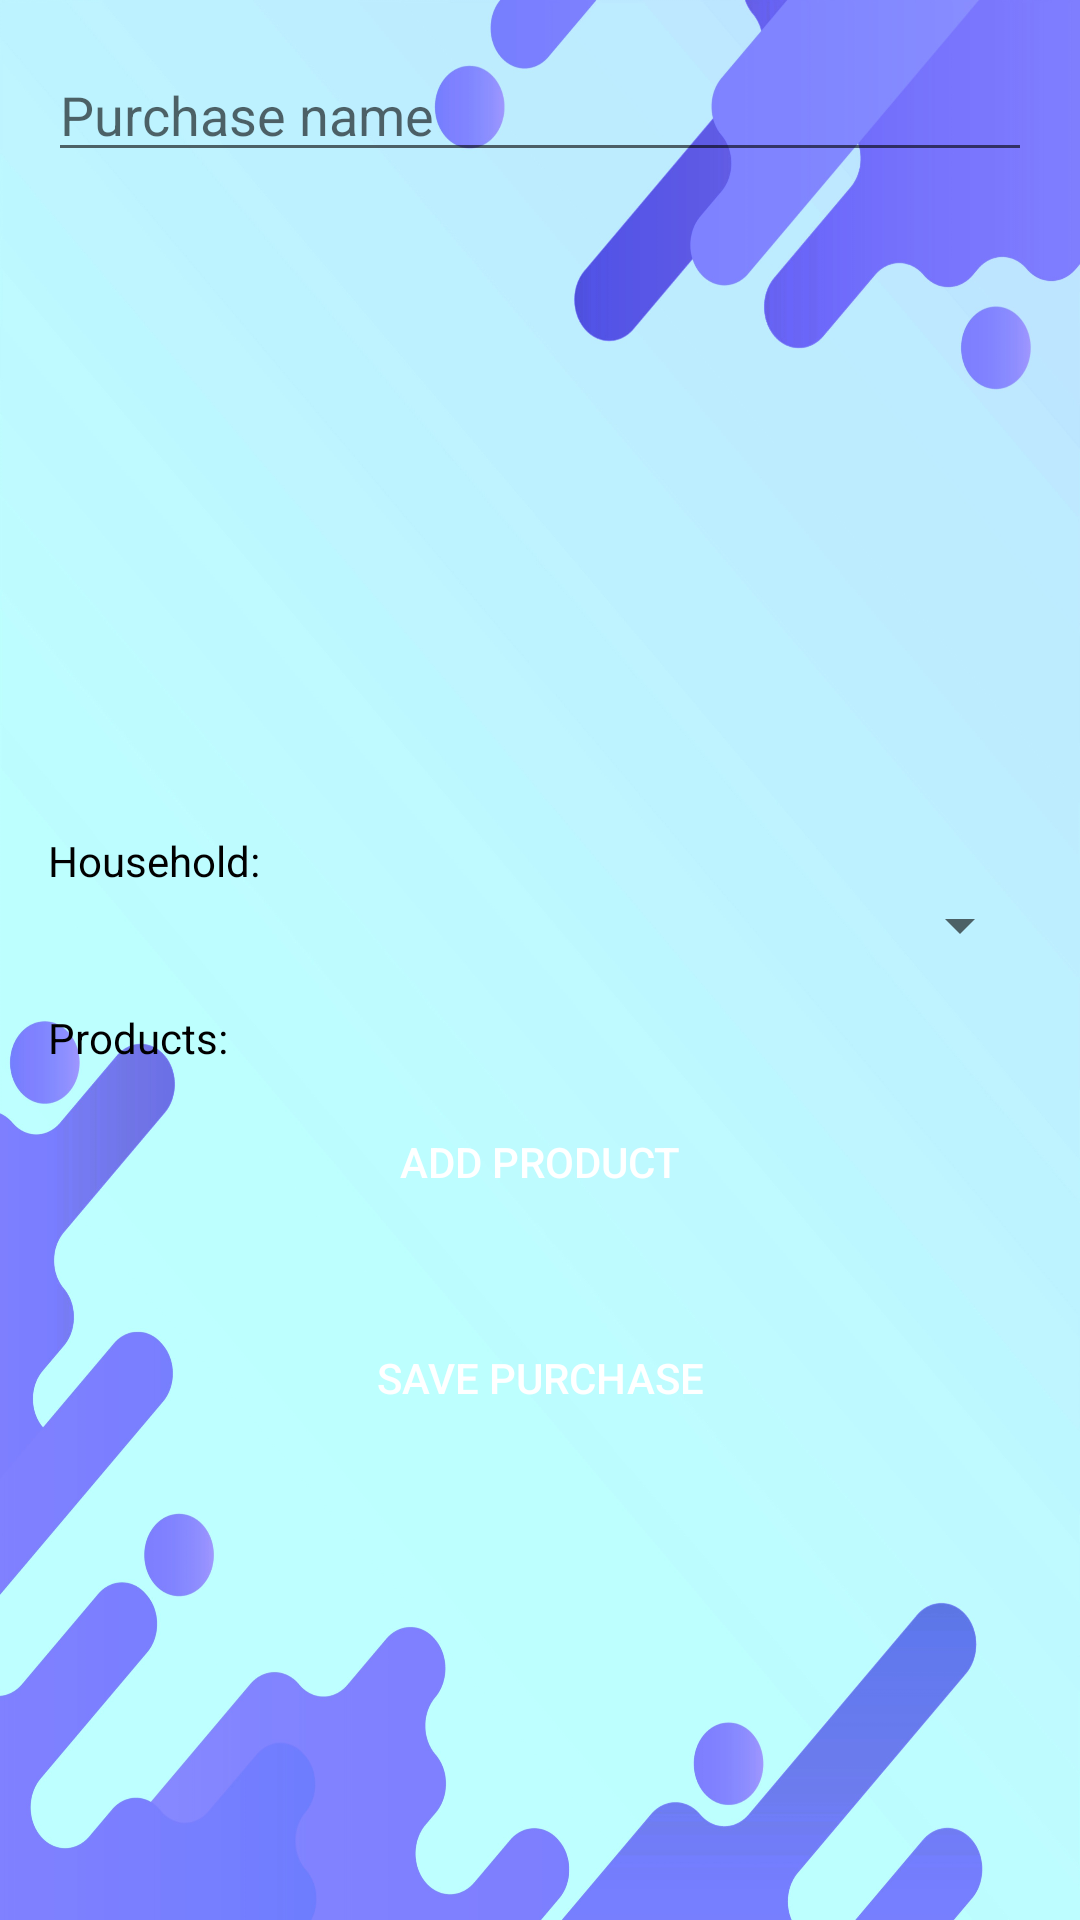

Produce the Android XML layout that renders to this screen, including the resource entries it uses.
<!-- AndroidManifest.xml: application theme Theme.MyFInances -->
<!-- res/layout/activity_create_purchase.xml -->
<ScrollView xmlns:android="http://schemas.android.com/apk/res/android"
    android:background="@drawable/login_background"
    android:layout_width="match_parent"
    android:layout_height="match_parent"
    android:padding="16dp">

    <LinearLayout
        android:orientation="vertical"
        android:layout_width="match_parent"
        android:layout_height="match_parent">

        <EditText
            android:id="@+id/purchaseNameInput"
            android:layout_width="match_parent"
            android:layout_height="wrap_content"
            android:hint="Purchase name"
            android:textColor="@color/black"/>

        <ImageView
            android:id="@+id/receiptImageView"
            android:layout_width="match_parent"
            android:layout_height="200dp"
            android:scaleType="centerCrop"
            android:layout_marginTop="8dp" />

        <TextView
            android:layout_width="match_parent"
            android:layout_height="wrap_content"
            android:text="Household:"
            android:layout_marginTop="12dp"
            android:textColor="@color/black"/>

        <Spinner
            android:id="@+id/householdSpinner"
            android:layout_width="match_parent"
            android:layout_height="wrap_content"
            android:textColor="@color/black"/>

        <TextView
            android:layout_width="match_parent"
            android:layout_height="wrap_content"
            android:text="Products:"
            android:layout_marginTop="16dp"
            android:textColor="@color/black"/>

        <LinearLayout
            android:id="@+id/productListLayout"
            android:orientation="vertical"
            android:layout_width="match_parent"
            android:layout_height="wrap_content"
            android:textColor="@color/black"/>
        <Button
            android:id="@+id/addProductButton"
            android:layout_width="match_parent"
            android:layout_height="wrap_content"
            android:text="Add Product"
            android:layout_marginTop="8dp"
            android:background="@drawable/rounded_button"
            android:textColor="@android:color/white"/>

        <Button
            android:id="@+id/savePurchaseButton"
            android:layout_width="match_parent"
            android:layout_height="wrap_content"
            android:text="Save Purchase"
            android:layout_marginTop="24dp"
            android:background="@drawable/rounded_button"
            android:textColor="@android:color/white" />
    </LinearLayout>
</ScrollView>
<!-- resources referenced by this layout -->
<resources>
  <color name="black">#FF000000</color>
  <!-- drawable login_background: jpg bitmap (drawable, 401707 bytes) -->
  <style name="Theme.MyFInances" parent="Base.Theme.MyFInances" />
  <style name="Base.Theme.MyFInances" parent="Theme.AppCompat.Light.NoActionBar">
          
          
      </style>
</resources>
